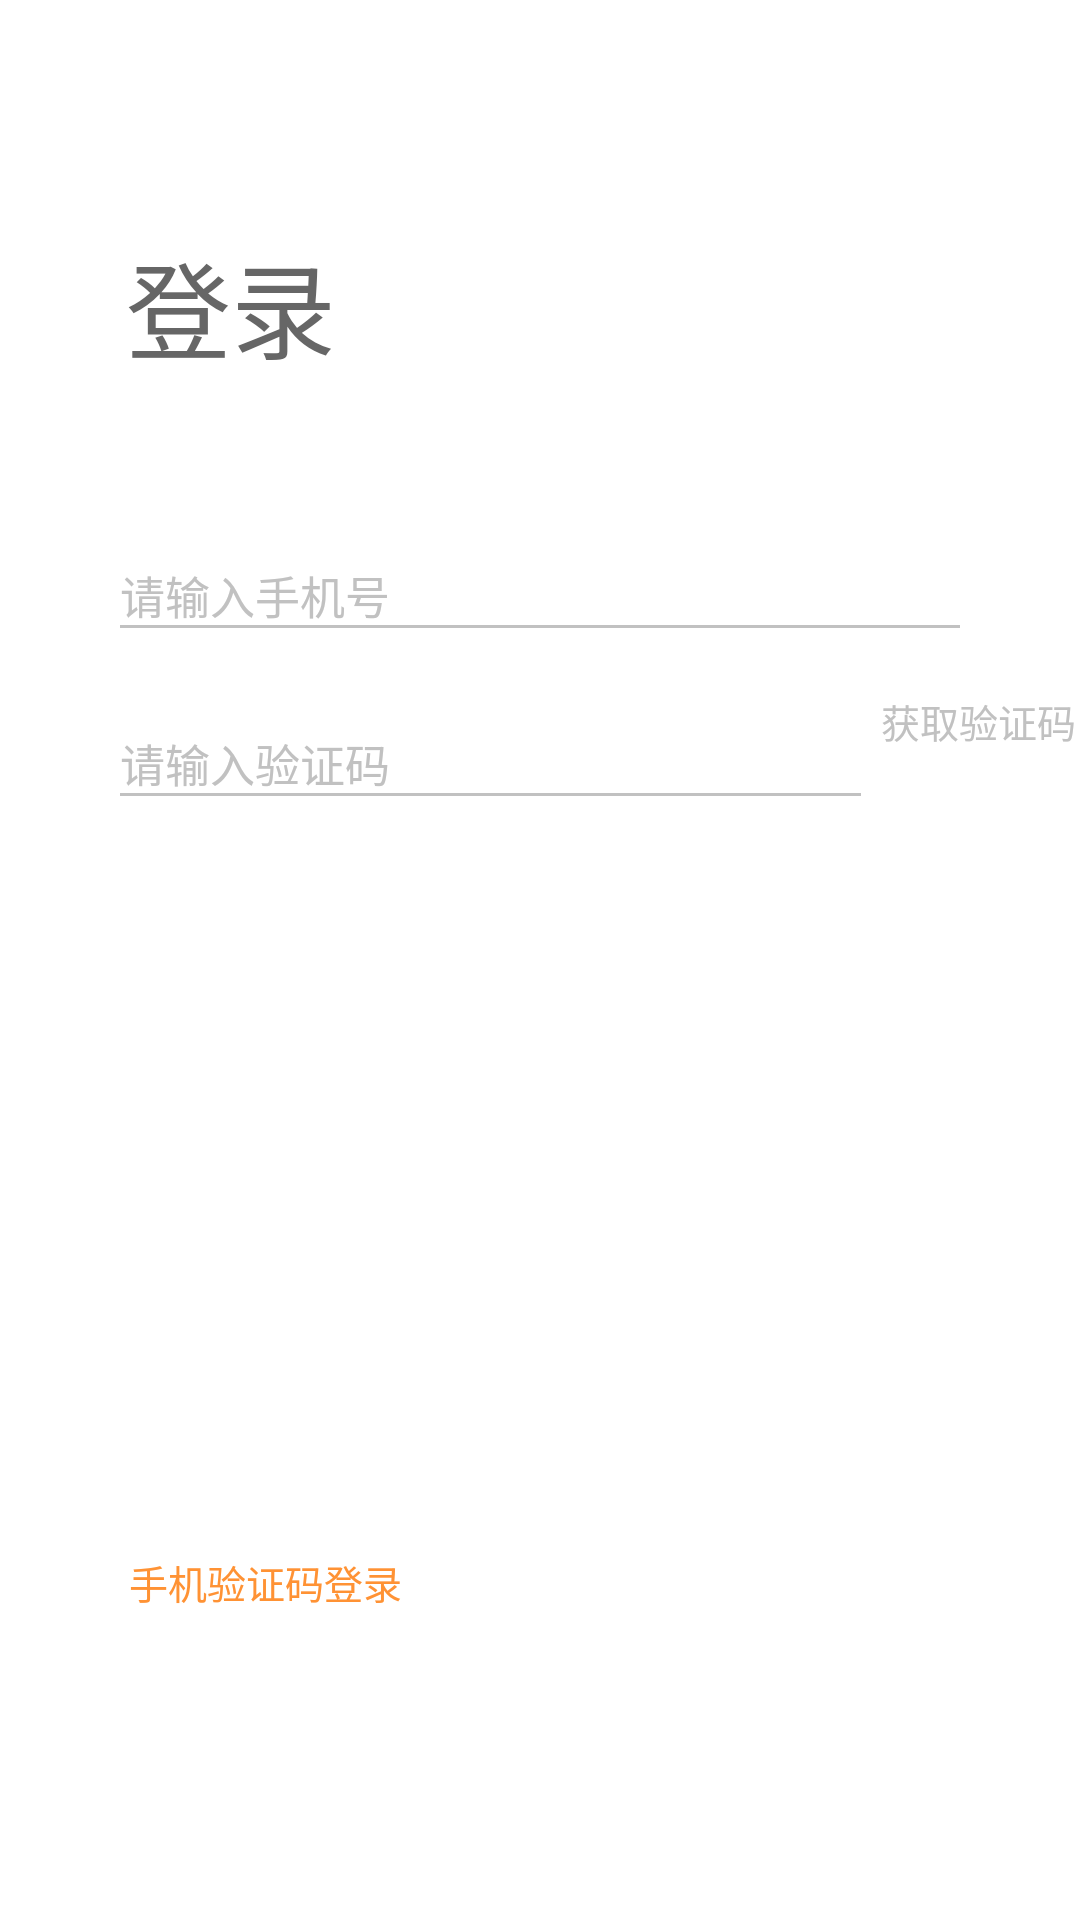

Layout XML and referenced resources for this Android screen:
<!-- AndroidManifest.xml: application theme AppTheme -->
<!-- res/layout/activity_login.xml -->
<?xml version="1.0" encoding="utf-8"?>
<LinearLayout xmlns:android="http://schemas.android.com/apk/res/android"
    xmlns:app="http://schemas.android.com/apk/res-auto"
    xmlns:tools="http://schemas.android.com/tools"
    android:layout_width="match_parent"
    android:layout_height="match_parent"
    android:orientation="vertical"
    android:background="@color/white"
    tools:context=".ui.activity.login.LoginActivity">

    <FrameLayout
        android:id="@+id/ll_up_back"
        android:layout_width="match_parent"
        android:layout_height="wrap_content"
        android:background="@mipmap/bg_login_yanzheng"
        android:orientation="horizontal">

        <TextView
            android:id="@+id/tv_rigest"
            android:layout_width="wrap_content"
            android:layout_height="wrap_content"
            android:layout_gravity="right"
            android:layout_marginTop="45dp"
            android:layout_marginRight="45dp"
            android:text="注册"
            android:textColor="@color/white"
            android:textSize="18sp"

            />
    </FrameLayout>

    <LinearLayout
        android:layout_width="match_parent"
        android:layout_height="match_parent"
        android:focusable="true"
        android:focusableInTouchMode="true"
        android:orientation="vertical">

        <LinearLayout
            android:layout_width="match_parent"
            android:layout_height="wrap_content"
            android:layout_weight="2"
            android:orientation="vertical">

            <TextView
                android:layout_width="wrap_content"
                android:layout_height="wrap_content"
                android:layout_marginLeft="42dp"
                android:layout_marginTop="5dp"
                android:text="登录"
                android:textColor="@color/gray_6"
                android:textSize="35sp" />


            <EditText
                android:id="@+id/et_phone_num"
                android:layout_width="match_parent"
                android:layout_height="wrap_content"
                android:layout_marginLeft="40dp"
                android:layout_marginTop="60dp"
                android:layout_marginRight="40dp"
                android:background="@drawable/et_bg"
                android:focusable="auto"
                android:hint="请输入手机号"
                android:inputType="phone"
                android:textColorHint="#ffc1c1c1"
                android:textCursorDrawable="@drawable/edit_cursor_color"
                android:textSize="15sp"

                />

            <LinearLayout
                android:id="@+id/ll_password_login"
                android:layout_width="match_parent"
                android:layout_height="match_parent"
                android:orientation="vertical"
                android:visibility="gone"
                >


                <EditText
                    android:id="@+id/et_password"
                    android:layout_width="match_parent"
                    android:layout_height="wrap_content"
                    android:layout_marginLeft="40dp"
                    android:layout_marginTop="34dp"
                    android:layout_marginRight="40dp"
                    android:background="@drawable/et_bg"
                    android:focusable="auto"
                    android:hint="请输入密码"
                    android:inputType="textPassword"
                    android:textColorHint="#ffc1c1c1"
                    android:textCursorDrawable="@drawable/edit_cursor_color"
                    android:textSize="15sp" />


                <TextView
                    android:id="@+id/tv_forget_password"
                    android:layout_width="wrap_content"
                    android:layout_height="wrap_content"
                    android:layout_gravity="right"
                    android:layout_marginTop="3dp"
                    android:layout_marginRight="40dp"
                    android:text="忘记密码？"
                    android:textColor="#ffc1c1c1"
                    android:textSize="13sp" />

            </LinearLayout>


            <LinearLayout
                android:id="@+id/ll_code_login"
                android:layout_width="match_parent"
                android:layout_height="wrap_content"
                android:orientation="horizontal"
                >


                <EditText
                    android:id="@+id/et_code"
                    android:layout_width="247dp"
                    android:layout_height="wrap_content"
                    android:layout_marginLeft="40dp"
                    android:layout_marginTop="34dp"
                    android:background="@drawable/et_bg"
                    android:hint="请输入验证码"
                    android:inputType="textPassword"
                    android:textColorHint="#ffc1c1c1"
                    android:textCursorDrawable="@drawable/edit_cursor_color"
                    android:textSize="15sp" />


                <Button
                    android:id="@+id/bt_time"
                    android:layout_width="wrap_content"
                    android:layout_height="wrap_content"
                    android:layout_marginTop="3dp"
                    android:layout_marginLeft="5dp"
                    android:text="获取验证码"
                    android:layout_gravity="center"
                    android:textColor="#ffc1c1c1"
                    android:background="@null"
                    android:textSize="13sp" />

            </LinearLayout>

        </LinearLayout>


        <LinearLayout
            android:layout_width="match_parent"
            android:layout_height="wrap_content"
            android:layout_marginBottom="100dp"
            android:layout_weight="1"
            android:gravity="bottom"
            android:orientation="vertical"
            android:padding="3dp">

            <Button
                android:id="@+id/bt_login"
                android:layout_width="match_parent"
                android:layout_height="37dp"
                android:layout_gravity="bottom"
                android:layout_marginLeft="40dp"
                android:layout_marginRight="40dp"
                android:background="@mipmap/btn_start"
                android:text="登录"
                android:textColor="@color/white"
                android:textSize="13sp"

                />

            <TextView
                android:id="@+id/tv_code"
                android:layout_width="wrap_content"
                android:layout_height="wrap_content"
                android:layout_below="@id/bt_login"
                android:layout_marginLeft="40dp"
                android:layout_marginTop="10dp"
                android:text="手机验证码登录"
                android:textColor="#FF9234"
                android:textSize="13sp" />

        </LinearLayout>


    </LinearLayout>


</LinearLayout>
<!-- resources referenced by this layout -->
<resources>
  <color name="gray_6">#666666</color>
  <color name="white">#FFFFFF</color>
  <!-- drawable edit_cursor_color (drawable) -->
  <?xml version="1.0" encoding="utf-8"?>
  <shape xmlns:android="http://schemas.android.com/apk/res/android"
      android:shape="rectangle">
      <size android:width="1dp" />
      <solid android:color="#ffc1c1c1" />
  </shape>
  <!-- drawable et_bg (drawable) -->
  <?xml version="1.0" encoding="utf-8"?>
  <selector xmlns:android="http://schemas.android.com/apk/res/android">
      <item android:drawable="@drawable/line_et_normal" android:state_pressed="true" />
      <item android:drawable="@drawable/line_et_normal" />
  
  </selector>
  <style name="AppTheme" parent="Theme.AppCompat.Light.NoActionBar">
          
          <item name="colorPrimary">@color/colorPrimary</item>
          <item name="colorPrimaryDark">@color/colorPrimaryDark</item>
          <item name="colorAccent">@color/colorAccent</item>
      </style>
  <!-- drawable line_et_normal (drawable) -->
  <?xml version="1.0" encoding="utf-8"?>
  <layer-list xmlns:android="http://schemas.android.com/apk/res/android">
      <item>
          <shape android:shape="rectangle">
              <solid android:color="@android:color/transparent" />
          </shape>
      </item>
      <item
          android:left="-2dip"
          android:right="-2dip"
          android:top="-2dip">
          <shape>
              <solid android:color="@android:color/transparent" />
              <stroke
                  android:width="1dip"
                  android:color="#ffc1c1c1"
                  android:dashGap="0dp"
                  android:dashWidth="0dip" />
          </shape>
      </item>
  </layer-list>
  <color name="colorPrimary">#3F51B5</color>
  <color name="colorPrimaryDark">#303F9F</color>
  <color name="colorAccent">#FF4081</color>
</resources>
